Run: headless pygame with SDL's dummy video driver; simulated clock (each Clock.tick advances the game by its frame time, no real sleeping); random seed 0; keys injected as events and as key.get_pressed() state; no mouse input.
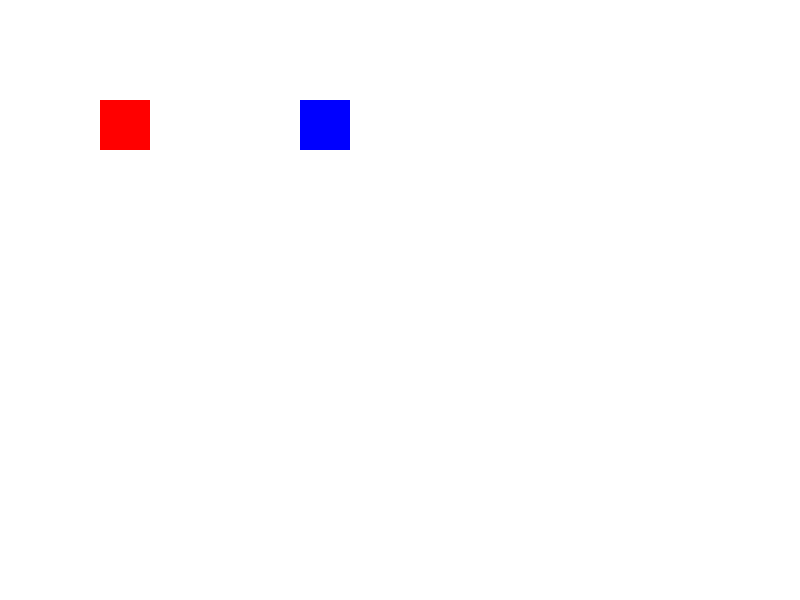
Frame 1 of 4 · flips 1–60 · no input
Frame 2 of 4 · flips 61–180 · tapped SPACE, RETURN · held RIGHT (→), D · screen unchanged from frame 1, image omitted
Frame 3 of 4 · flips 181–300 · held DOWN (↓), S · screen unchanged from frame 2, image omitted
Frame 4 of 4 · flips 301–420 · held LEFT (←), A, UP (↑), W · screen unchanged from frame 3, image omitted

The pygame program that drew these frames:

import pygame
import random

pygame.init()

SCREEN_WIDTH = 800
SCREEN_HEIGHT = 600
FPS = 60
CHANGE_COLOR_EVENT = pygame.USEREVENT + 1

screen = pygame.display.set_mode((SCREEN_WIDTH, SCREEN_HEIGHT))
pygame.display.set_caption("Sprite Color Change Example")

class ColoredSprite(pygame.sprite.Sprite):
    def __init__(self, color, width, height):
        super().__init__()
        self.image = pygame.Surface((width, height))
        self.color = color
        self.image.fill(self.color)
        self.rect = self.image.get_rect()

    def update(self):
        self.image.fill(self.color)

sprites = pygame.sprite.Group()
sprite1 = ColoredSprite((255, 0, 0), 50, 50)
sprite1.rect.topleft = (100, 100)
sprites.add(sprite1)

sprite2 = ColoredSprite((0, 0, 255), 50, 50)
sprite2.rect.topleft = (300, 100)
sprites.add(sprite2)

def change_sprite_colors():
    for sprite in sprites:
        sprite.color = (random.randint(0, 255), random.randint(0, 255), random.randint(0, 255))

running = True
clock = pygame.time.Clock()
pygame.time.set_timer(CHANGE_COLOR_EVENT, 2000)

while running:
    for event in pygame.event.get():
        if event.type == pygame.QUIT:
            running = False
        elif event.type == CHANGE_COLOR_EVENT:
            change_sprite_colors()

    sprites.update()
    screen.fill((255, 255, 255))
    sprites.draw(screen)
    pygame.display.flip()
    clock.tick(FPS)

pygame.quit()
